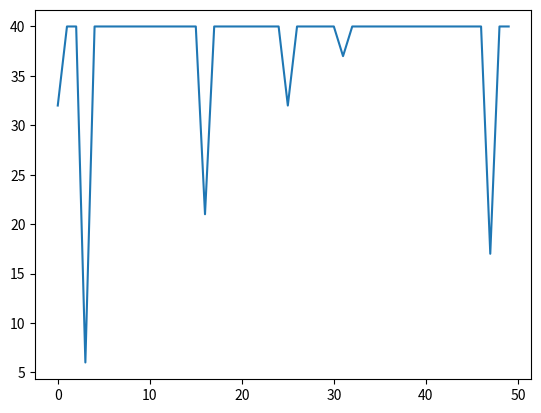

Write the Python code that produced this figure.
#!/usr/bin/python3.6
# created by cicek on Apr 16, 2020 18:03

import random
import matplotlib.pyplot as plt

'''
[redacted]

Due April 17 at 11:59 PM
konu: week_3_deneysel analiz uygulaması linear/binary search

Hafta 3 için yüklenen video lardaki kodu kendi bilgisayarınızda yazıp,
çalıştırıp tecrübe edininiz, son halini github hesabınıza upload ediniz.

'''

'''
lineer aramanın base case'i yoktur. hafızaya aldığı en son şeyi geri yolar.
en son elemanı bulmak istiyorsak mutlaka break konulmalı.
break koyunca karmaşıklık değişti. 

linear search karmaşıklık -> n


'''


def get_n_random_numbers(n=10, min_=-5, max_=5):
    numbers = []

    for i in range(n):
        numbers.append(random.randint(min_, max_))
    return numbers


# my_list = get_n_random_numbers()
# print(my_list)


def my_linear_search(my_list, item_search):
    found = (-1, -1)  # default, eğer listede yoksa
    n = len(my_list)
    for indis in range(n):

        if my_list[indis] == item_search:
            found = (my_list[indis], indis)  # listede bulundu, return bulunn sayı, indisi
            break  # uncomment for last found
    return found


# result = my_linear_search(my_list, -2)
# print(result)
#
# '''
# çıktı:
#
# [-4, -1, 3, 5, -2, -5, 4, 0, -5, -2]
# (-2, 9)
#
# Process finished with exit code 0
# '''

def my_experimental_study(iter_num=50):
    x_low = -100
    x_high = 100
    array_size = 40

    print("array size: ", array_size)

    cost = []
    for iter in range(iter_num):
        my_list = get_n_random_numbers(array_size, x_low, x_high)
        search_item = get_n_random_numbers(1, x_low, x_high)
        search_item = search_item[0]

        result = my_linear_search(my_list, search_item)

        if result[1] == -1:
            cost.append(array_size)
        else:
            cost.append(result[1])
        print(result)

    return cost


res = my_experimental_study()
print(res)

'''
çıktı:

array size:  40
(-1, -1)
(-85, 16)
(-1, -1)
(-1, -1)
(-1, -1)
(-1, -1)
(-1, -1)
(-1, -1)
(-1, -1)
(-1, -1)
(-1, -1)
(-1, -1)
(-1, -1)
(-1, -1)
(-36, 13)
(-1, -1)
(-1, -1)
(-1, -1)
(-1, -1)
(-1, -1)
(-1, -1)
(-1, -1)
(-1, -1)
(-1, -1)
(-1, -1)
(-86, 30)
(-1, -1)
(46, 34)
(-1, -1)
(-1, -1)
(-1, -1)
(-1, -1)
(-1, -1)
(-1, -1)
(-1, -1)
(-1, -1)
(-1, -1)
(-1, -1)
(5, 31)
(-1, -1)
(-53, 3)
(-1, -1)
(-1, -1)
(-1, -1)
(47, 2)
(-1, -1)
(-1, -1)
(-1, -1)
(-1, -1)
(-1, -1)
[40, 16, 40, 40, 40, 40, 40, 40, 40, 40, 40, 40, 40, 40, 13, 40, 40, 40, 40, 40, 40, 40, 40,
40, 40, 30, 40, 34, 40, 40, 40, 40, 40, 40, 40, 40, 40, 40, 31, 40, 3, 40, 40, 40, 2, 40,
40, 40, 40, 40]

Process finished with exit code 0

'''
plt.plot(res)

# sudo apt install python3-tk (grafiğin gösterilmesi için indir)
plt.show()  # Figure_1.png
